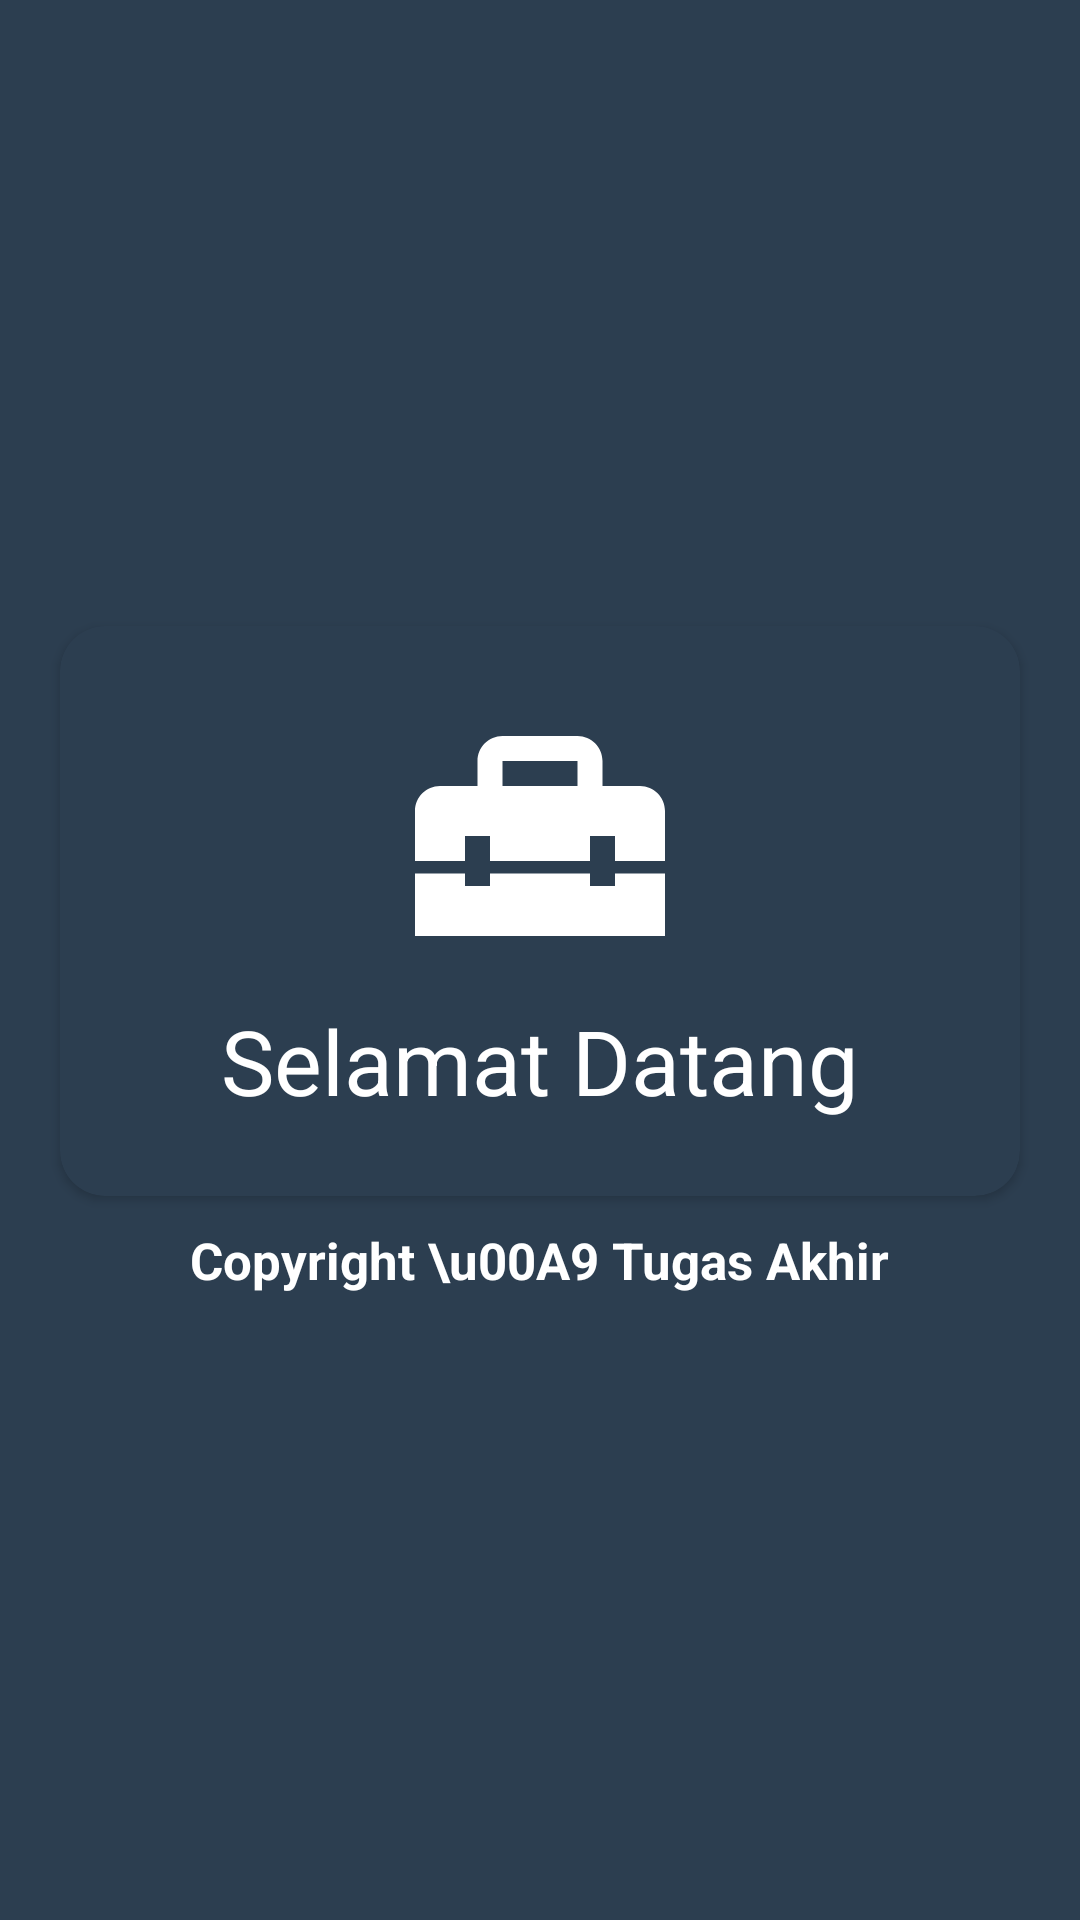

Android layout source for this screen:
<!-- AndroidManifest.xml: application theme Theme.DiagnosaPenyakit -->
<!-- res/layout/activity_menu__splash_screen.xml -->
<?xml version="1.0" encoding="utf-8"?>
<LinearLayout
    xmlns:android="http://schemas.android.com/apk/res/android"
    xmlns:app="http://schemas.android.com/apk/res-auto"
    xmlns:tools="http://schemas.android.com/tools"
    android:layout_width="match_parent"
    android:background="@color/mainTextDark"
    android:id="@+id/Splash_Screen"
    android:orientation="vertical"
    android:layout_gravity="center"
    android:gravity="center"
    android:layout_height="match_parent">
    <androidx.cardview.widget.CardView
        app:cardBackgroundColor="@color/mainTextDark"
        android:id="@+id/FormRegister"
        app:cardCornerRadius="15dp"
        android:layout_marginRight="20dp"
        android:layout_marginLeft="20dp"
        android:layout_gravity="center"
        android:gravity="center"
        android:layout_width="match_parent"
        android:layout_height="wrap_content"
        android:orientation="vertical">
    <LinearLayout
        android:layout_gravity="center"
        android:gravity="center"
        android:id="@+id/two"
        android:layout_width="match_parent"
        android:layout_height="wrap_content"
        android:orientation="vertical"
        android:padding="20dp">
        <ImageView
            android:id="@+id/iconapk"
            android:layout_gravity="center"
            android:background="@drawable/ic_icon"
            android:layout_width="100dp"
            android:layout_height="100dp"/>
        <TextView
            android:id="@+id/welcome"
            android:layout_gravity="center"
            android:gravity="center"
            android:textColor="@color/white"
            android:textSize="30dp"
            android:text="Selamat Datang"
            android:layout_width="match_parent"
            android:layout_height="50dp"/>
    </LinearLayout>

    </androidx.cardview.widget.CardView>

    <LinearLayout
        android:orientation="vertical"
        android:id="@+id/three"
        android:layout_width="wrap_content"
        android:layout_height="wrap_content"
        android:layout_marginTop="10dp">

        <TextView
            android:textStyle="bold"
            android:id="@+id/copyright"
            android:layout_gravity="center"
            android:gravity="center"
            android:textColor="@color/white"
            android:layout_width="fill_parent"
            android:layout_height="wrap_content"
            android:text="Copyright \u00A9 Tugas Akhir"
            android:textSize="17dp" />

    </LinearLayout>

</LinearLayout>
<!-- resources referenced by this layout -->
<resources>
  <color name="mainTextDark">#2c3e50</color>
  <color name="white">#FFFFFFFF</color>
  <!-- drawable ic_icon (drawable) -->
  <vector android:height="24dp" android:tint="@color/white"
      android:viewportHeight="24" android:viewportWidth="24"
      android:width="24dp" xmlns:android="http://schemas.android.com/apk/res/android">
      <path android:fillColor="@android:color/white" android:pathData="M18,16l-2,0l0,-1l-8,0l0,1l-2,0l0,-1l-4,0l0,5l20,0l0,-5l-4,0z"/>
      <path android:fillColor="@android:color/white" android:pathData="M20,8h-3V6c0,-1.1 -0.9,-2 -2,-2H9C7.9,4 7,4.9 7,6v2H4c-1.1,0 -2,0.9 -2,2v4h4v-2h2v2h8v-2h2v2h4v-4C22,8.9 21.1,8 20,8zM15,8H9V6h6V8z"/>
  </vector>
  <style name="Theme.DiagnosaPenyakit" parent="Theme.AppCompat.Light.NoActionBar">
  
          <item name="colorPrimary">@color/purple_500</item>
          <item name="colorPrimaryVariant">@color/purple_700</item>
          <item name="colorOnPrimary">@color/white</item>
          
          <item name="colorSecondary">@color/teal_200</item>
          <item name="colorSecondaryVariant">@color/teal_700</item>
          <item name="colorOnSecondary">@color/black</item>
  
          <item name="android:statusBarColor" tools:targetApi="l">?attr/colorPrimaryVariant</item>
          
      </style>
  <color name="purple_500">#FF6200EE</color>
  <color name="purple_700">#FF3700B3</color>
  <color name="teal_200">#FF03DAC5</color>
  <color name="teal_700">#FF018786</color>
  <color name="black">#FF000000</color>
</resources>
